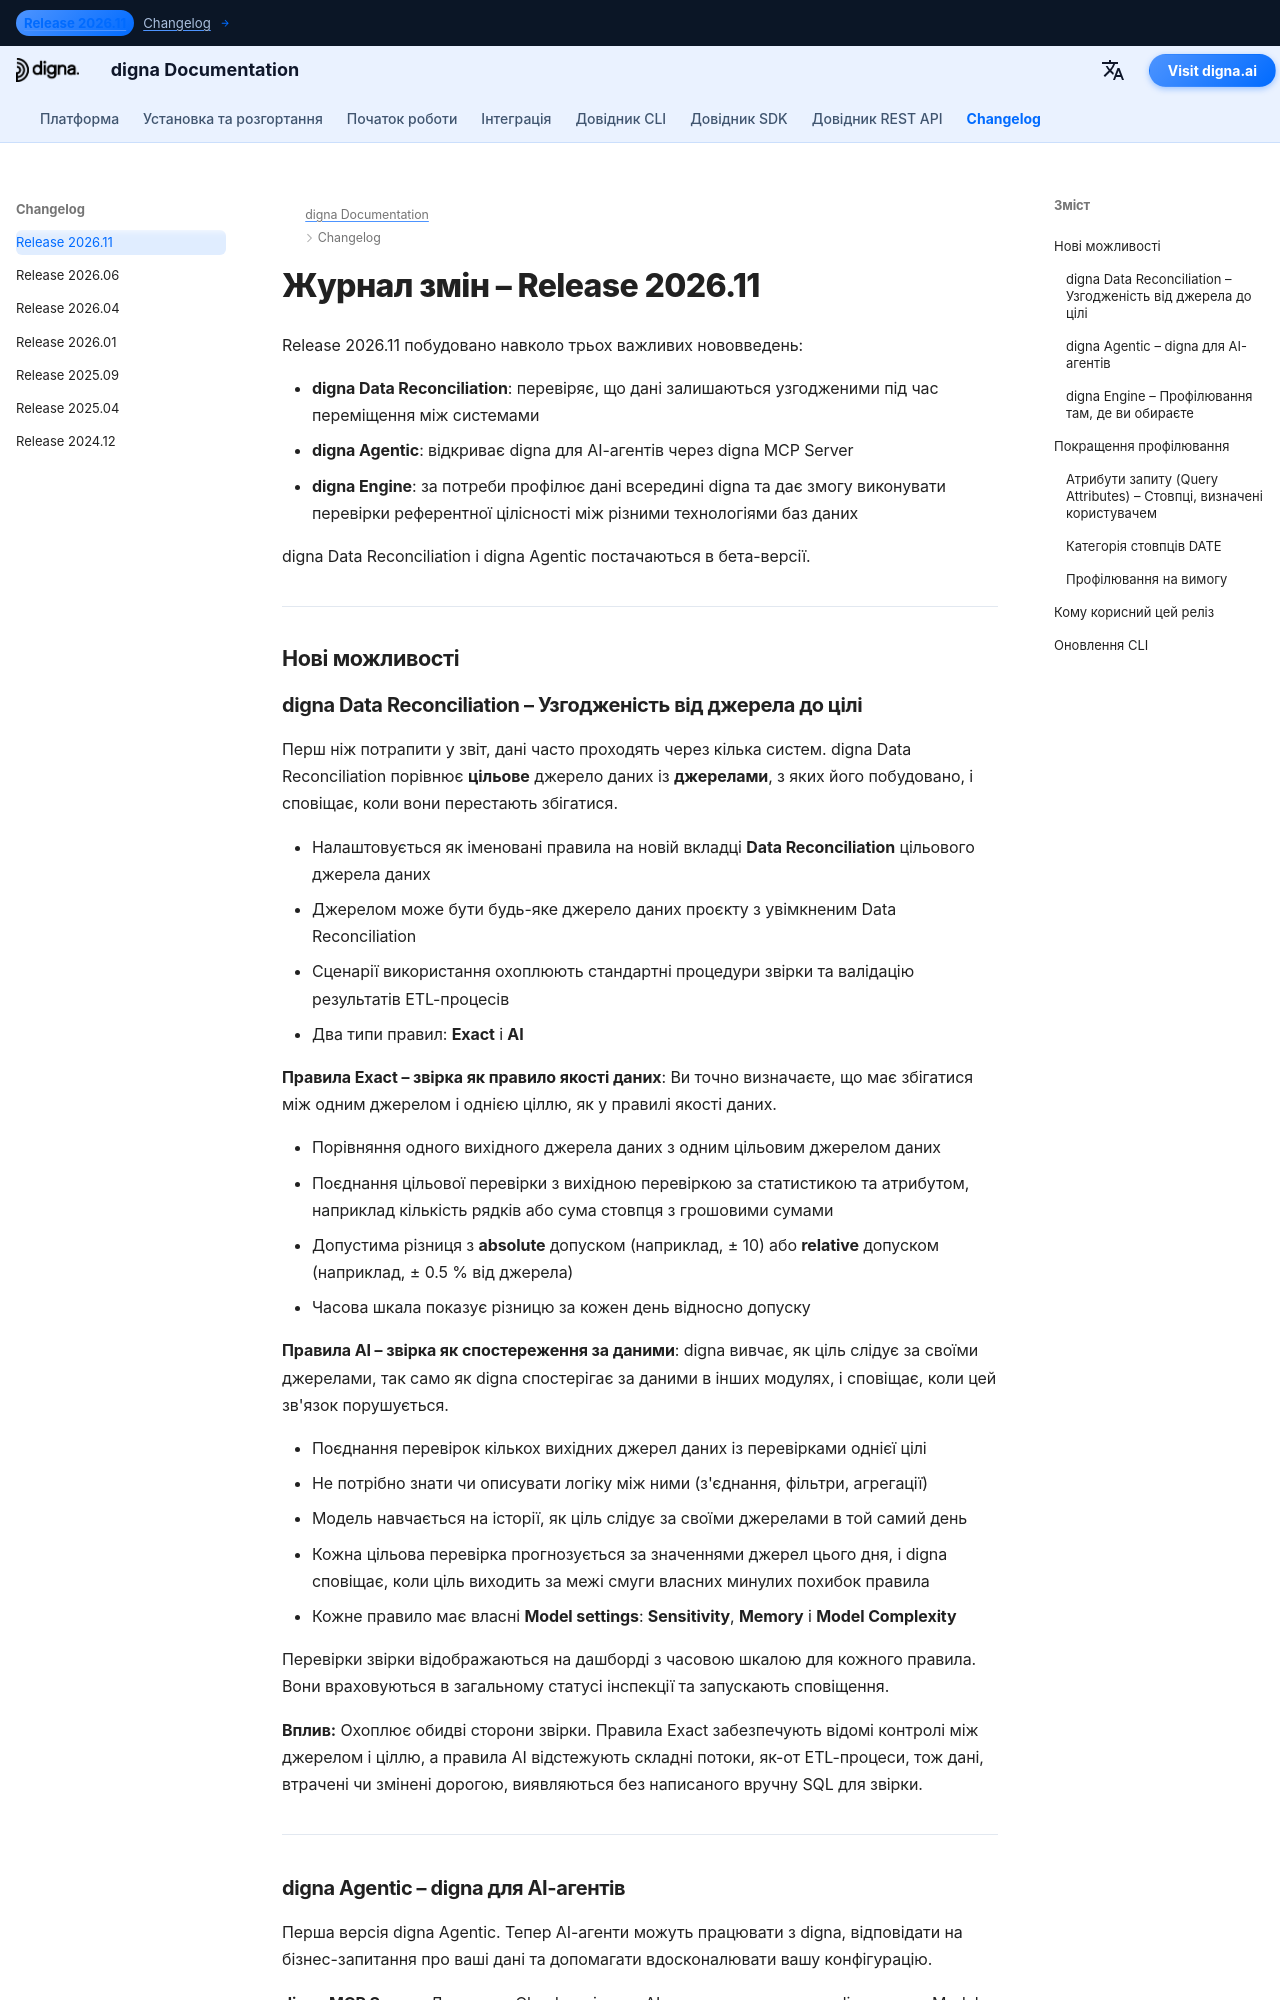

repository: dignaai/digna-docs · page: uk/changelog/Release_202611/index.html · generator: mkdocs

---
title: digna Release 2026.11 | Data Reconciliation, digna Agentic і digna Engine
description: Дізнайтеся про нове в digna Release 2026.11. Ця версія приносить три важливі нововведення - digna Data Reconciliation, digna Agentic з digna MCP Server, а також digna Engine, що дає змогу виконувати перевірки референтної цілісності між різними технологіями баз даних.
keywords: digna Release 2026.11, digna changelog, digna Data Reconciliation, звірка даних, валідація ETL, звірка джерела та цілі, digna Agentic, digna MCP Server, AI-агенти для якості даних, digna Engine, референтна цілісність між підключеннями, атрибути запиту, профілювання даних, спостереження за даними
image: /assets/logo_square.png
---

# Журнал змін – Release 2026.11  

Release 2026.11 побудовано навколо трьох важливих нововведень:

- **digna Data Reconciliation**: перевіряє, що дані залишаються узгодженими під час переміщення між системами  
- **digna Agentic**: відкриває digna для AI-агентів через digna MCP Server  
- **digna Engine**: за потреби профілює дані всередині digna та дає змогу виконувати перевірки референтної цілісності між різними технологіями баз даних  

digna Data Reconciliation і digna Agentic постачаються в бета-версії.

---

## Нові можливості
